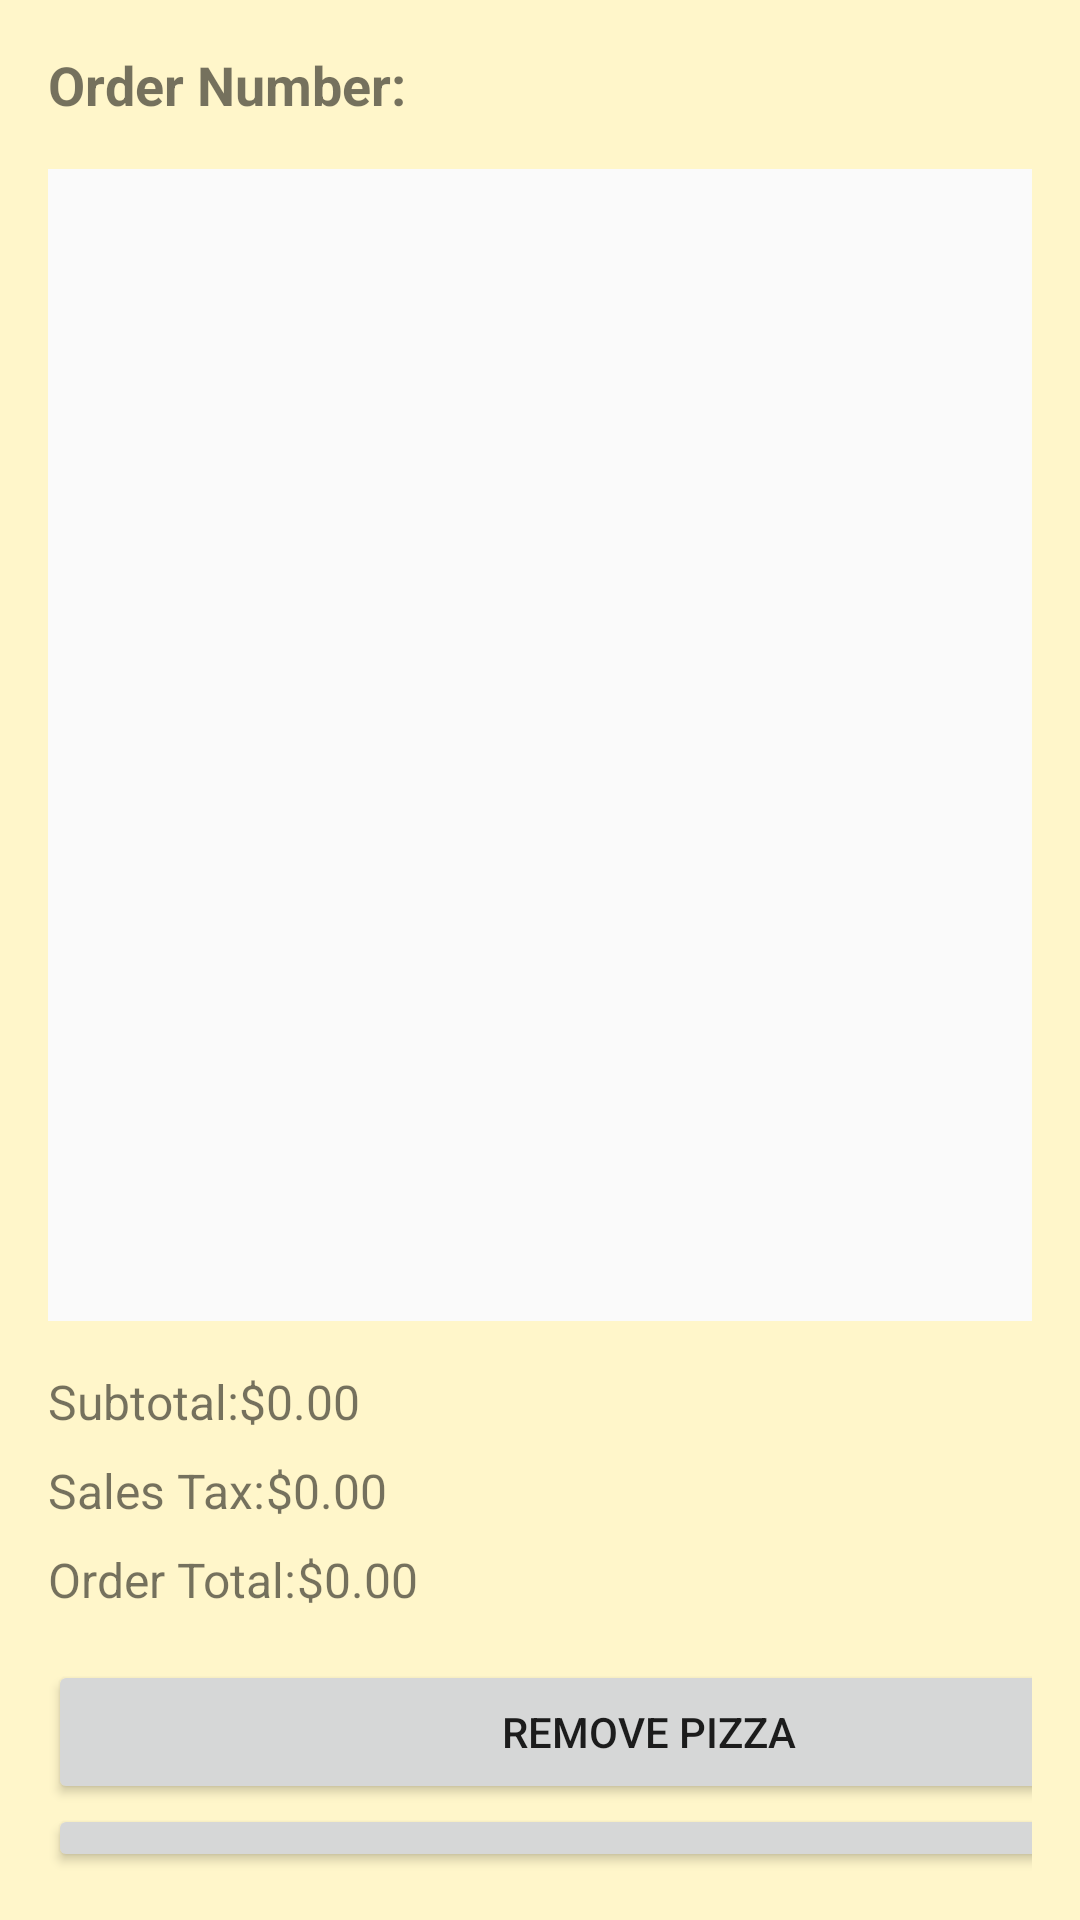

Produce the Android XML layout that renders to this screen, including the resource entries it uses.
<!-- AndroidManifest.xml: activity theme Theme.Pizzeria -->
<!-- res/layout/activity_order.xml -->
<?xml version="1.0" encoding="utf-8"?>
<LinearLayout xmlns:android="http://schemas.android.com/apk/res/android"
    android:layout_width="match_parent"
    android:layout_height="match_parent"
    android:orientation="vertical"
    android:padding="16dp"
    android:background="#9AFFF0A7">

    
    <TextView
        android:id="@+id/orderNumberLabel"
        android:layout_width="wrap_content"
        android:layout_height="wrap_content"
        android:text="@string/order_number"
        android:textSize="18sp"
        android:textStyle="bold"
        android:layout_marginBottom="16dp" />

    

    
    <androidx.recyclerview.widget.RecyclerView
        android:id="@+id/orderRecyclerView"
        android:layout_width="match_parent"
        android:layout_height="384dp"
        android:layout_marginBottom="16dp"
        android:background="#FAFAFA" />

    <LinearLayout
        android:layout_width="match_parent"
        android:layout_height="wrap_content"
        android:orientation="vertical"
        android:layout_marginBottom="16dp">

        
        <LinearLayout
            android:layout_width="match_parent"
            android:layout_height="wrap_content"
            android:orientation="horizontal"
            android:layout_marginBottom="8dp">

            <TextView
                android:layout_width="wrap_content"
                android:layout_height="wrap_content"
                android:text="@string/order_subtotal_label"
                android:textSize="16sp" />

            <TextView
                android:id="@+id/subtotalLabel"
                android:layout_width="wrap_content"
                android:layout_height="wrap_content"
                android:text="@string/order_price_placeholder"
                android:textSize="16sp" />
        </LinearLayout>

        
        <LinearLayout
            android:layout_width="match_parent"
            android:layout_height="wrap_content"
            android:orientation="horizontal"
            android:layout_marginBottom="8dp">

            <TextView
                android:layout_width="wrap_content"
                android:layout_height="wrap_content"
                android:text="@string/order_tax_label"
                android:textSize="16sp" />

            <TextView
                android:id="@+id/salesTaxLabel"
                android:layout_width="wrap_content"
                android:layout_height="wrap_content"
                android:text="@string/order_price_placeholder"
                android:textSize="16sp" />
        </LinearLayout>

        
        <LinearLayout
            android:layout_width="match_parent"
            android:layout_height="wrap_content"
            android:orientation="horizontal">

            <TextView
                android:layout_width="wrap_content"
                android:layout_height="wrap_content"
                android:text="@string/order_total"
                android:textSize="16sp" />

            <TextView
                android:id="@+id/orderTotalLabel"
                android:layout_width="wrap_content"
                android:layout_height="wrap_content"
                android:text="@string/order_price_placeholder"
                android:textSize="16sp" />
        </LinearLayout>
    </LinearLayout>

    
    <Button
        android:id="@+id/removePizzaButton"
        android:layout_width="400dp"
        android:layout_height="wrap_content"
        android:layout_marginEnd="8dp"
        android:text="@string/order_remove_pizza" />

    <Button
        android:id="@+id/clearOrderButton"
        android:layout_width="400dp"
        android:layout_height="wrap_content"
        android:layout_marginEnd="8dp"
        android:text="@string/order_clear_order" />

    <Button
        android:id="@+id/placeOrderButton"
        android:layout_width="400dp"
        android:layout_height="wrap_content"
        android:text="@string/order_place_order" />

    <LinearLayout
        android:layout_width="match_parent"
        android:layout_height="wrap_content"
        android:orientation="horizontal"
        android:gravity="end">
    </LinearLayout>
</LinearLayout>
<!-- resources referenced by this layout -->
<resources>
  <string name="order_clear_order">Clear Order</string>
  <string name="order_number">Order Number: </string>
  <string name="order_place_order">Place Order</string>
  <string name="order_price_placeholder">$0.00</string>
  <string name="order_remove_pizza">Remove Pizza</string>
  <string name="order_subtotal_label">Subtotal: </string>
  <string name="order_tax_label">Sales Tax: </string>
  <string name="order_total">Order Total: </string>
  <style name="Theme.Pizzeria" parent="Theme.AppCompat.Light.DarkActionBar">
          <item name="colorPrimary">@color/red_500</item>
          <item name="colorPrimaryDark">@color/red_700</item>
          <item name="colorAccent">@color/teal_200</item>
          <item name="android:windowBackground">@android:color/white</item>
      </style>
  <color name="red_500">#FF0000</color>
  <color name="red_700">#7C0000</color>
  <color name="teal_200">#FF03DAC5</color>
</resources>
